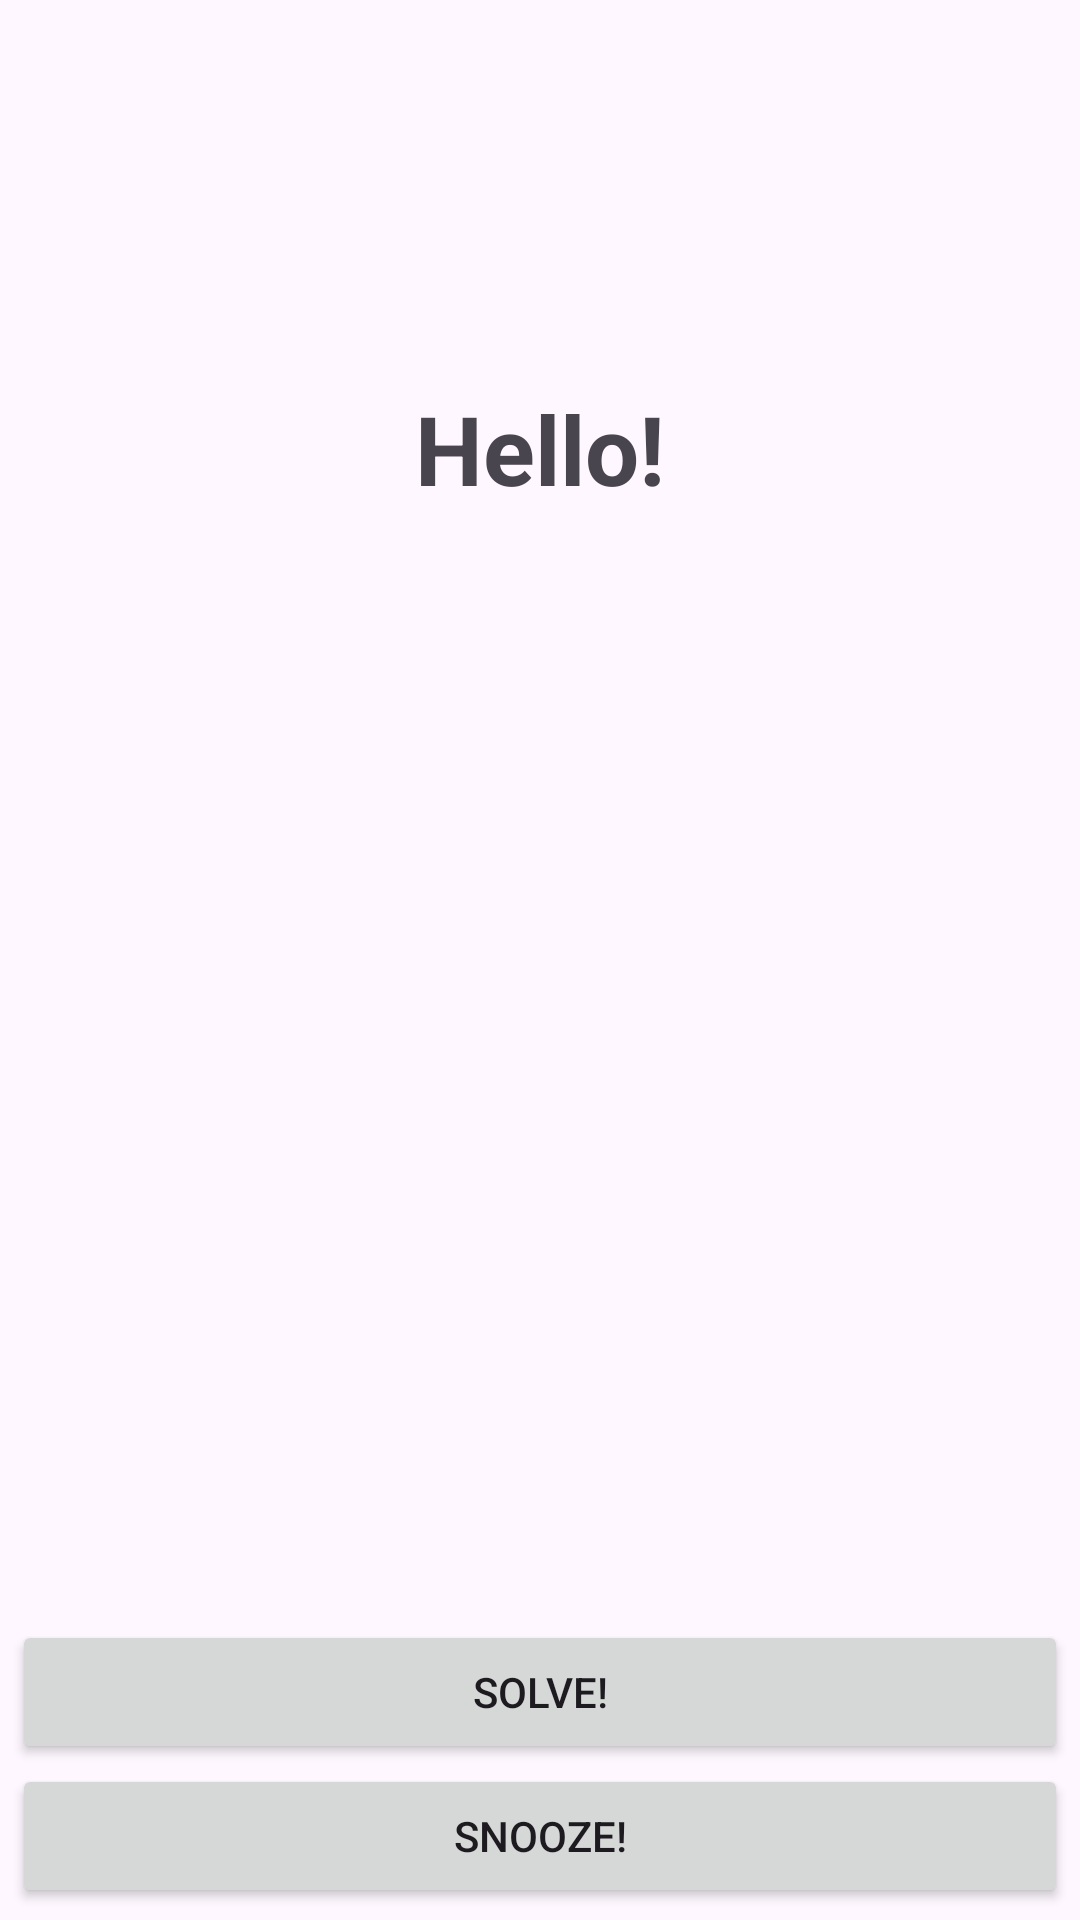

Produce the Android XML layout that renders to this screen, including the resource entries it uses.
<!-- AndroidManifest.xml: application theme Theme.CS407FinalProject -->
<!-- res/layout/activity_alarm_ring.xml -->
<?xml version="1.0" encoding="utf-8"?>
<androidx.constraintlayout.widget.ConstraintLayout xmlns:android="http://schemas.android.com/apk/res/android"
    xmlns:app="http://schemas.android.com/apk/res-auto"
    xmlns:tools="http://schemas.android.com/tools"
    android:layout_width="match_parent"
    android:layout_height="match_parent"
    tools:context=".AlarmRingActivity">

    <TextView
        android:id="@+id/greeting"
        android:layout_width="match_parent"
        android:layout_height="wrap_content"
        android:layout_marginTop="128dp"
        android:gravity="center"
        android:text="Hello!"
        android:textSize="32dp"
        android:textStyle="bold"
        android:translationZ="1dp"
        app:layout_constraintStart_toStartOf="parent"
        app:layout_constraintEnd_toEndOf="parent"
        app:layout_constraintTop_toTopOf="parent" />

    <ImageView
        android:id="@+id/poro"
        android:layout_width="match_parent"
        android:layout_height="wrap_content"
        android:scaleType="fitXY"
        app:layout_constraintBottom_toBottomOf="parent"
        app:layout_constraintStart_toStartOf="parent"
        app:layout_constraintEnd_toEndOf="parent"
        app:srcCompat="@drawable/poro" />

    <Button
        android:id="@+id/buttonSolve"
        android:layout_width="match_parent"
        android:layout_height="wrap_content"
        android:text="Solve!"
        app:layout_constraintBottom_toTopOf="@+id/buttonSnooze"
        app:layout_constraintStart_toStartOf="parent"
        app:layout_constraintEnd_toEndOf="parent"
        android:layout_marginHorizontal="4dp" />

    <Button
        android:id="@+id/buttonSnooze"
        android:layout_width="match_parent"
        android:layout_height="wrap_content"
        android:text="Snooze!"
        app:layout_constraintBottom_toBottomOf="parent"
        app:layout_constraintStart_toStartOf="parent"
        app:layout_constraintEnd_toEndOf="parent"
        android:layout_marginHorizontal="4dp"
        android:layout_marginBottom="4dp" />

    <androidx.fragment.app.FragmentContainerView
        android:id="@+id/fragmentContainerView"
        android:name="com.cs407.cs407finalproject.SolveChallengeFragment"
        android:layout_width="match_parent"
        android:layout_height="match_parent"
        android:visibility="gone"
        app:layout_constraintBottom_toBottomOf="parent"
        app:layout_constraintStart_toStartOf="parent"
        app:layout_constraintEnd_toEndOf="parent"
        app:layout_constraintTop_toTopOf="parent" />

</androidx.constraintlayout.widget.ConstraintLayout>
<!-- resources referenced by this layout -->
<resources>
  <style name="Theme.CS407FinalProject" parent="Base.Theme.CS407FinalProject" />
  <style name="Base.Theme.CS407FinalProject" parent="Theme.Material3.DayNight.NoActionBar">
          
          
      </style>
</resources>
